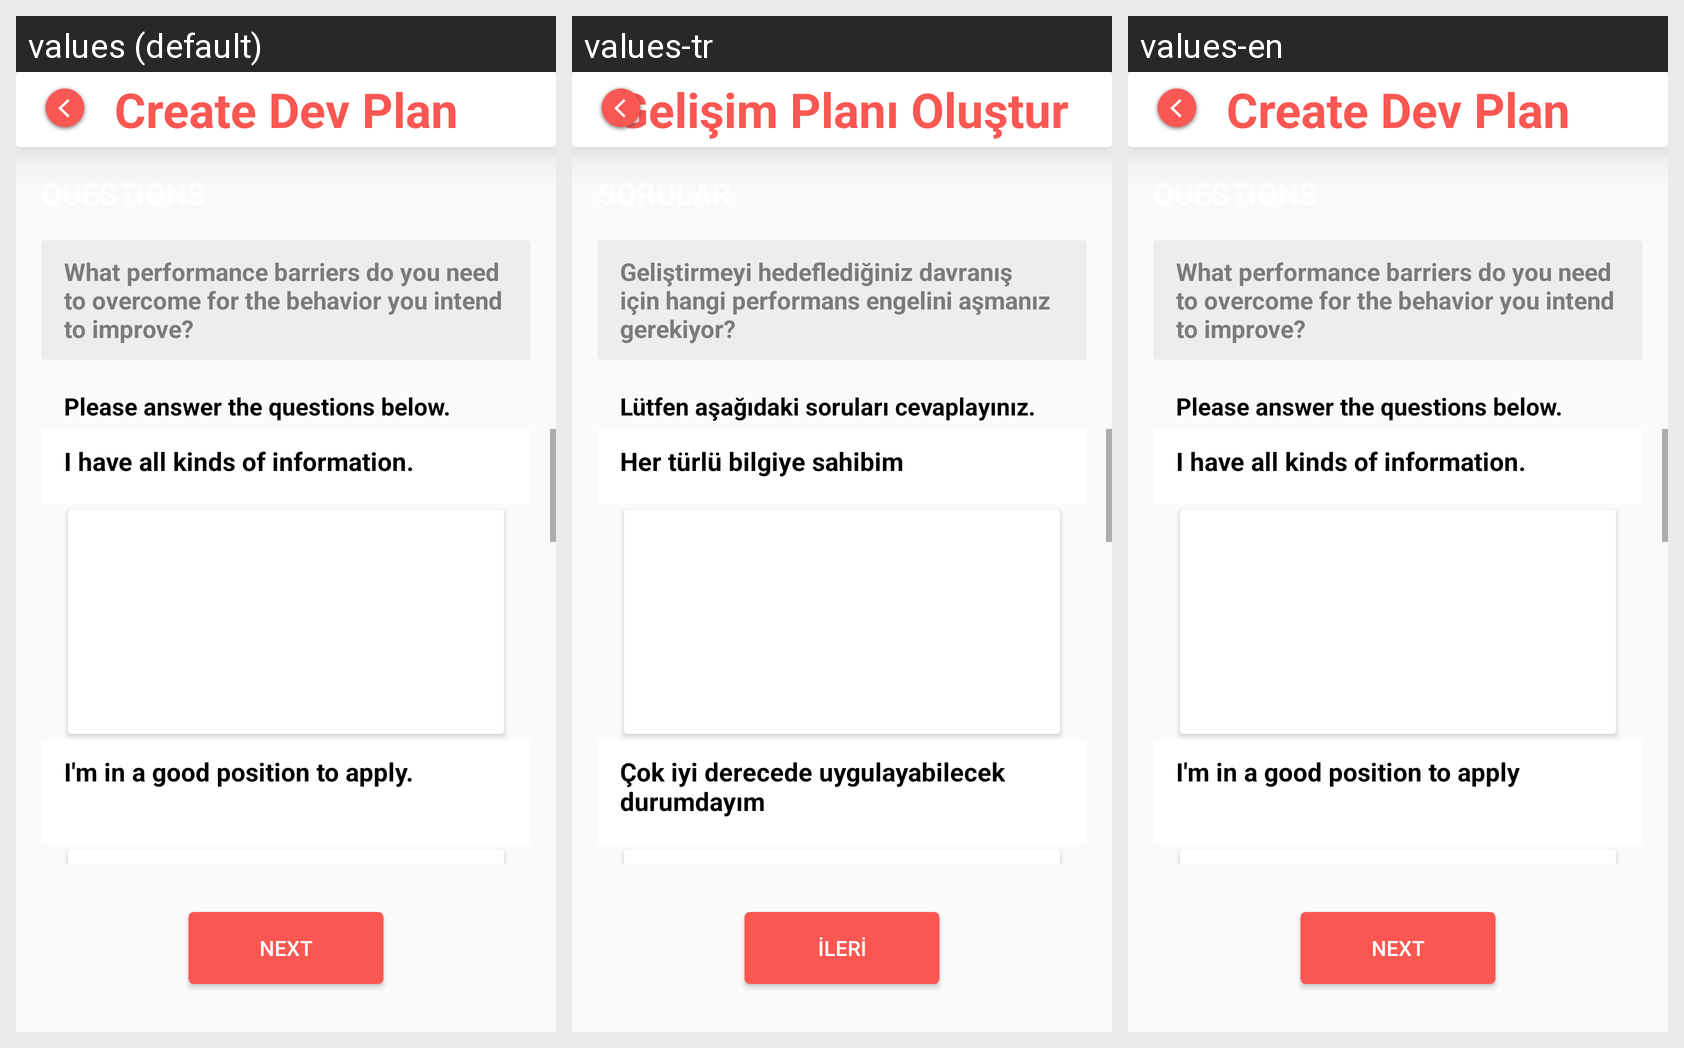

Strings drawn on this Android screen and how each of the app's shown locales translates them:
Android screen res/layout/activity_create_dev_plan5.xml rendered under 3 locales, left to right: values (default), values-tr, values-en. Device: Nexus 5 (rendered at 1080×1920; each locale shown at half size, 540×960, under a caption strip naming it); theme AppTheme.
Strings drawn on this screen, with the default value and each locale's value (text and hints the layout hard-codes, and strings that could not be matched under every locale, appear in the picture but are not listed):

menu_create_dev_plan
  values: Create Dev Plan
  values-tr: Gelişim Planı Oluştur
  values-en: Create Dev Plan

main_question
  values: What performance barriers do you need to overcome for the behavior you intend to improve?
  values-tr: Geliştirmeyi hedeflediğiniz davranış için hangi performans engelini aşmanız gerekiyor?
  values-en: What performance barriers do you need to overcome for the behavior you intend to improve?

plase_answer_questions
  values: Please answer the questions below.
  values-tr: Lütfen aşağıdaki soruları cevaplayınız.
  values-en: Please answer the questions below.

question_1
  values: I have all kinds of information.
  values-tr: Her türlü bilgiye sahibim
  values-en: I have all kinds of information.

question_2
  values: I'm in a good position to apply.
  values-tr: Çok iyi derecede uygulayabilecek durumdayım
  values-en: I'm in a good position to apply

button_text
  values: Next
  values-tr: İleri
  values-en: Next
